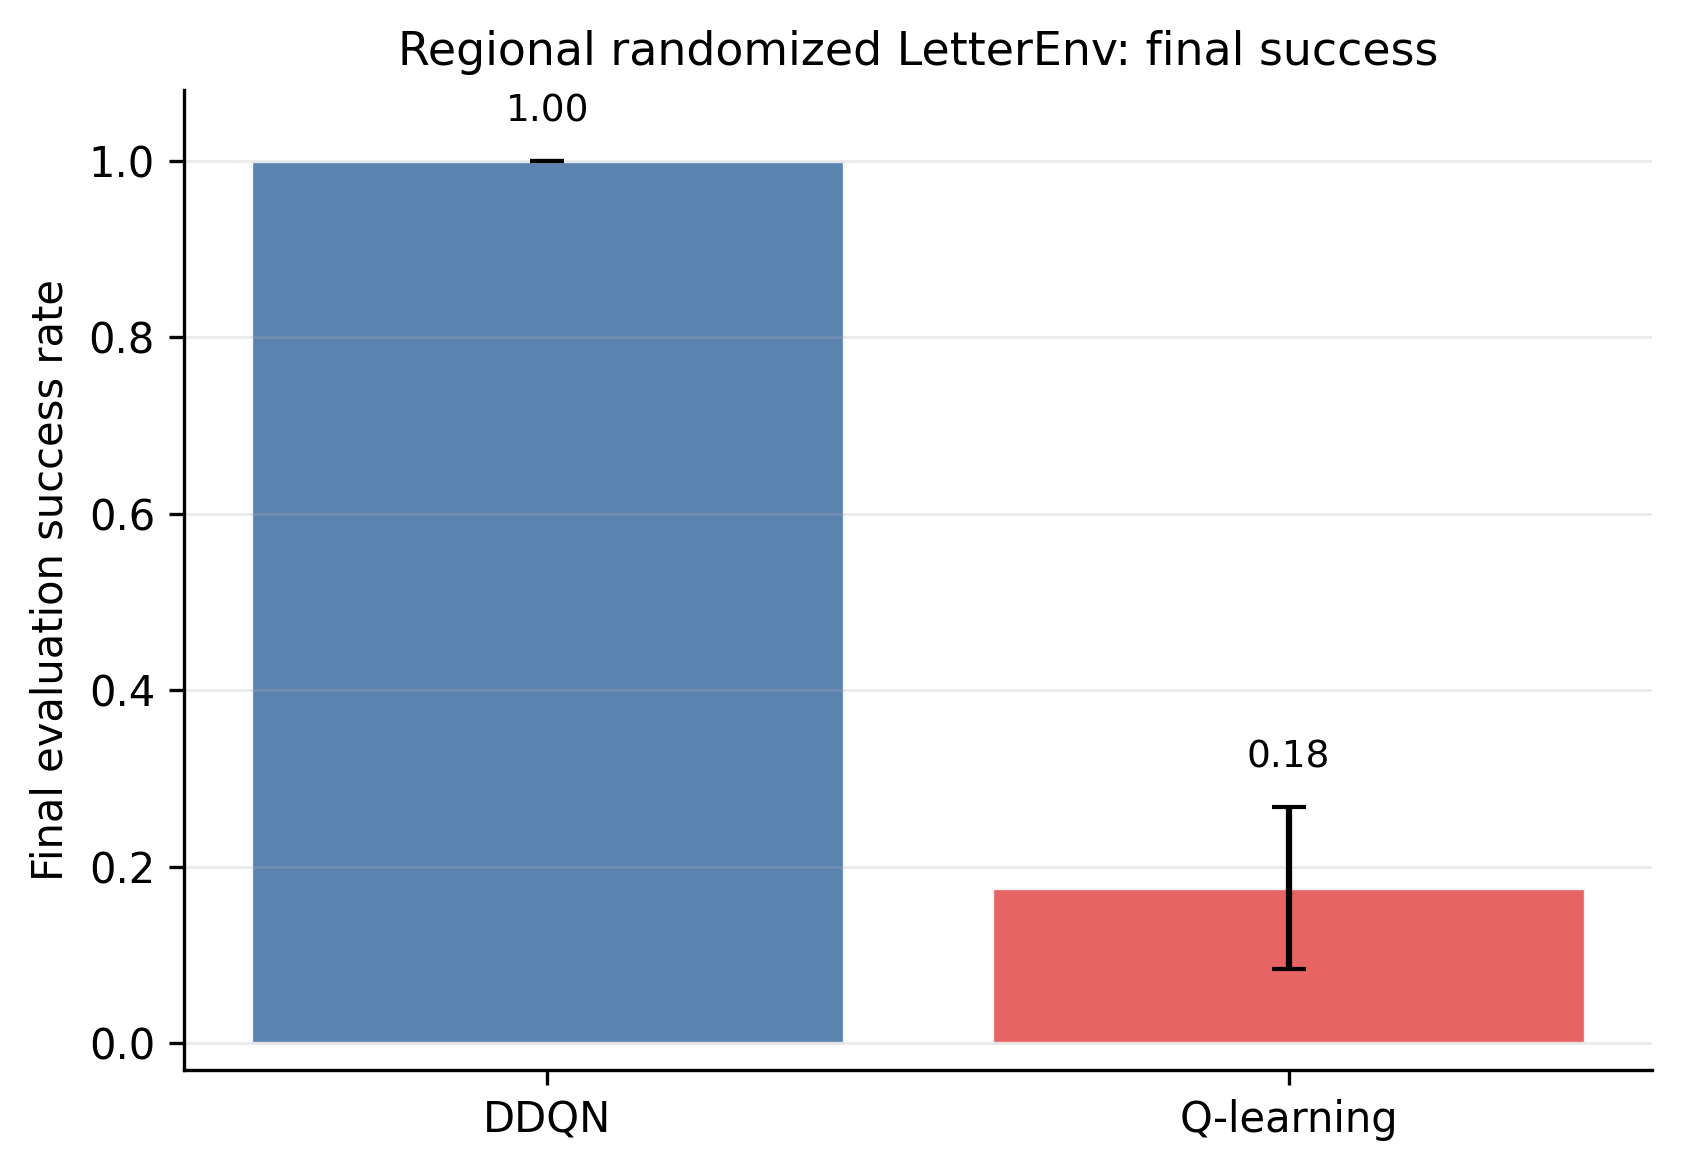

The file beside this chart, header and first rows:
algorithm, mean, std, count
ddqn, 1.0, 0.0, 5
q_learning, 0.176, 0.09209, 5
